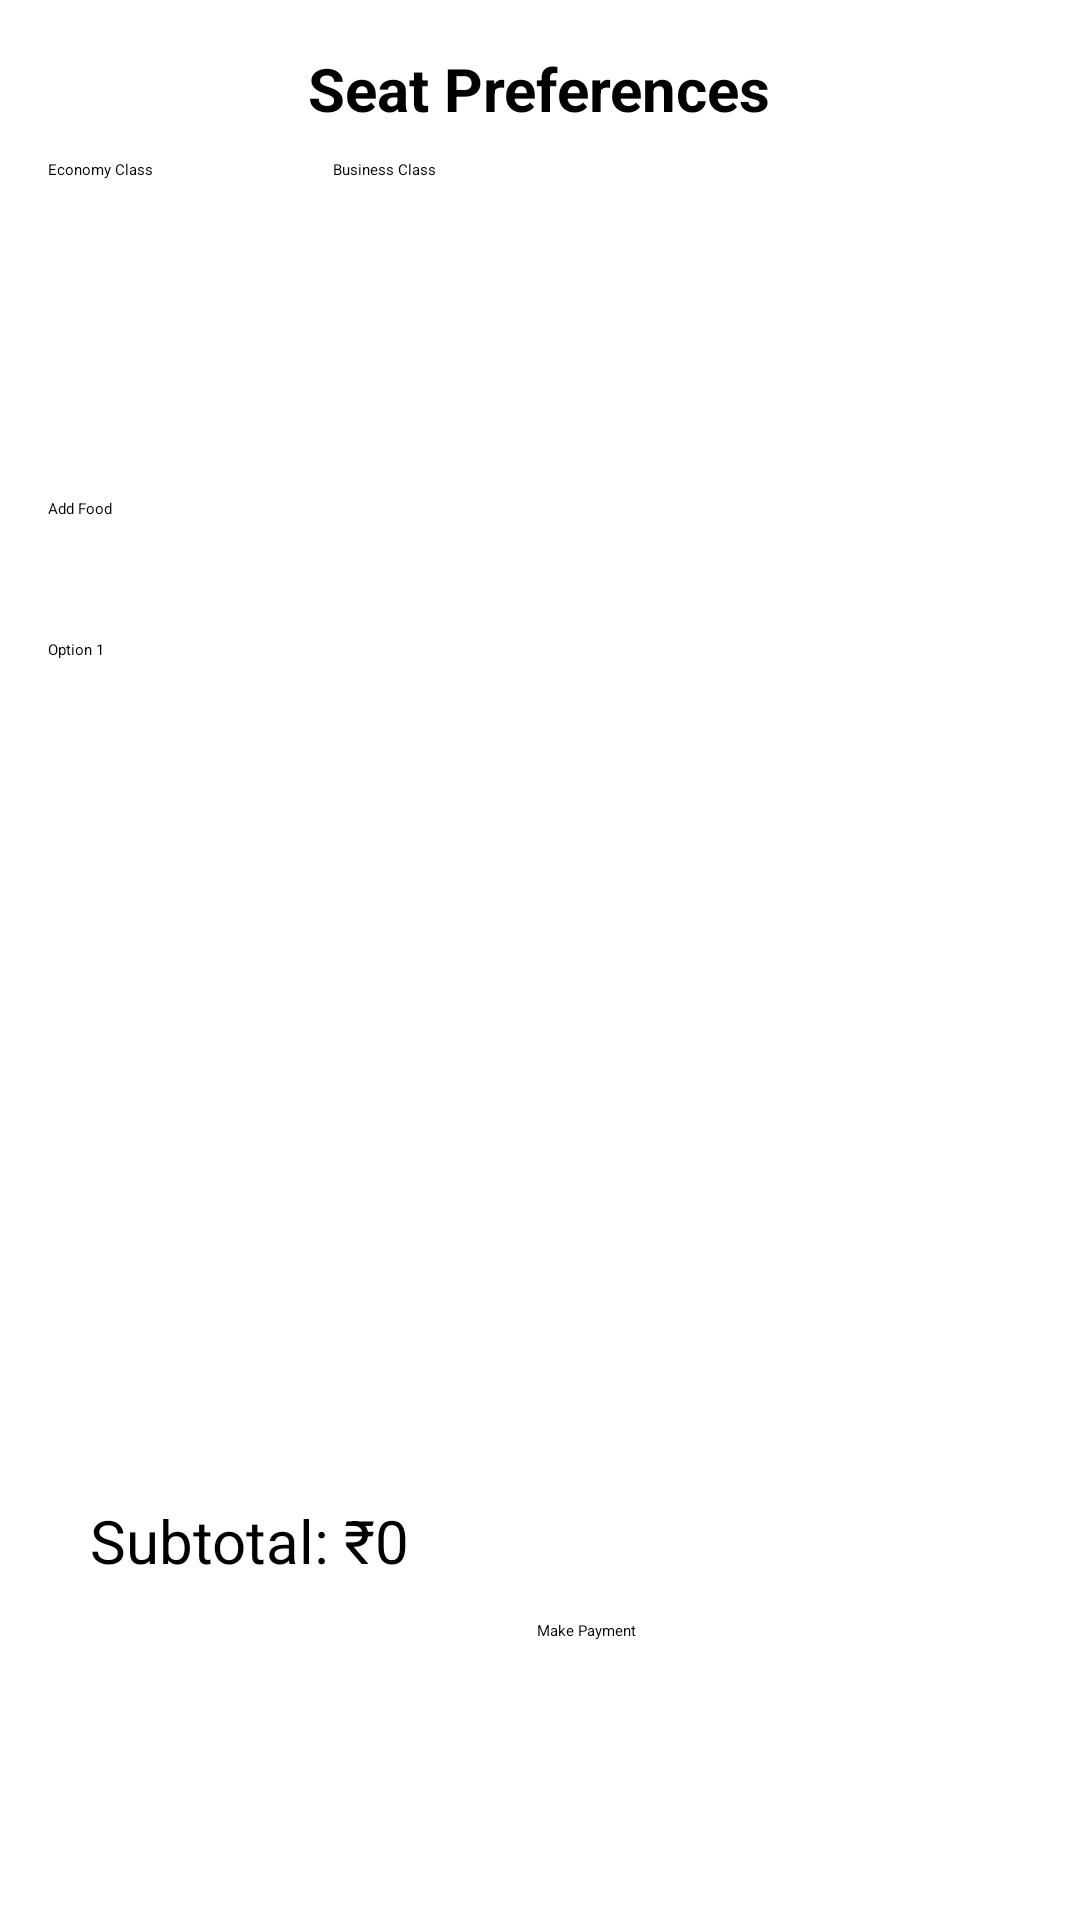

This screen was rendered from an Android layout file. Write that file and the resources it references.
<!-- AndroidManifest.xml: application theme Theme.StayCoza -->
<!-- res/layout/seat.xml -->
<RelativeLayout xmlns:android="http://schemas.android.com/apk/res/android"
    android:layout_width="match_parent"
    android:layout_height="match_parent"
    android:padding="16dp"
    android:background="@drawable/ll">

    <TextView
        android:id="@+id/seat_preferences_title"
        android:layout_width="wrap_content"
        android:layout_height="wrap_content"
        android:text="Seat Preferences"
        android:textStyle="bold"
        android:textColor="@color/black"
        android:textSize="20dp"
        android:layout_centerHorizontal="true"/>

    <RadioGroup
        android:id="@+id/seat_class_group"
        android:layout_width="wrap_content"
        android:layout_height="wrap_content"
        android:layout_below="@+id/seat_preferences_title"
        android:layout_marginTop="10dp"
        android:orientation="horizontal">
        <RadioButton
            android:id="@+id/economy_class"
            android:layout_width="wrap_content"
            android:layout_height="76dp"
            android:text="Economy Class"
            android:textColor="@color/black" />

        <RadioButton
            android:id="@+id/business_class"
            android:layout_width="wrap_content"
            android:layout_height="76dp"
            android:layout_marginLeft="60dp"
            android:text="Business Class"
            android:textColor="@color/black" />


    </RadioGroup>

    <CheckBox
        android:id="@+id/add_food"
        android:layout_width="wrap_content"
        android:layout_height="wrap_content"
        android:layout_below="@id/seat_class_group"
        android:layout_marginTop="37dp"
        android:text="Add Food"
        android:textColor="@color/black"/>

    <Spinner
        android:id="@+id/food_type"
        android:layout_width="match_parent"
        android:layout_height="wrap_content"
        android:layout_below="@id/add_food"
        android:layout_marginTop="40dp"
        android:entries="@array/food_types" />

    <TextView
        android:id="@+id/subtotal"
        android:layout_width="wrap_content"
        android:layout_height="wrap_content"
        android:layout_alignParentStart="true"
        android:layout_alignParentBottom="true"
        android:layout_marginStart="14dp"
        android:layout_marginBottom="97dp"
        android:text="Subtotal: ₹0"
        android:textSize="20dp"
        android:textColor="@color/black" />

    <Button
        android:id="@+id/make_payment"
        android:layout_width="157dp"
        android:layout_height="wrap_content"
        android:layout_alignParentEnd="true"
        android:layout_alignParentBottom="true"
        android:layout_marginEnd="8dp"
        android:layout_marginBottom="77dp"
        android:text="Make Payment" />


</RelativeLayout>
<!-- resources referenced by this layout -->
<resources>
  <string-array name="food_types">
          <item>Option 1</item>
          <item>Option 2</item>
          
      </string-array>
  <color name="black">#FF000000</color>
  <style name="Theme.StayCoza" parent="MaterialDrawerTheme.Light.DarkToolbar">
          
          <item name="colorPrimary">@color/colorPrimary</item>
          <item name="colorPrimaryDark">@color/colorPrimaryDark</item>
          <item name="colorAccent">@color/colorAccent</item>
          
  
  
  
          
          <item name="android:statusBarColor" tools:targetApi="l">?attr/colorPrimaryVariant</item>
          
      </style>
  <color name="colorPrimary">#00784A</color>
  <color name="colorPrimaryDark">#000000</color>
  <color name="colorAccent">#379267</color>
</resources>
